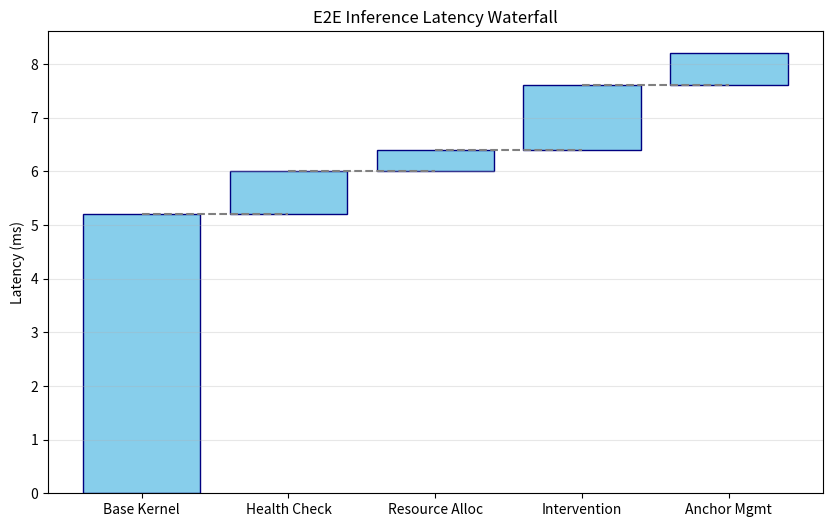

Recreate this plot in Python.
"""
visualization/latency_waterfall_plots.py

Visualizes e2e latency components as waterfall plots.
Focus: latency waterfall plots, latency distributions.
"""

import matplotlib.pyplot as plt
import numpy as np
from typing import Dict

def plot_latency_waterfall(latency_components: Dict[str, float], save_path: str = "results/reconstruction_5a/latency_waterfall.png"):
    names = list(latency_components.keys())
    values = list(latency_components.values())
    
    # Calculate cumulative sum for waterfall effect
    cumulative = np.cumsum([0] + values[:-1])
    
    plt.figure(figsize=(10, 6))
    plt.bar(names, values, bottom=cumulative, color='skyblue', edgecolor='navy')
    
    # Add connecting lines
    for i in range(len(names) - 1):
        plt.plot([i, i+1], [cumulative[i+1], cumulative[i+1]], color='gray', linestyle='--')

    plt.title("E2E Inference Latency Waterfall")
    plt.ylabel("Latency (ms)")
    plt.grid(axis='y', alpha=0.3)
    
    import os
    os.makedirs(os.path.dirname(save_path), exist_ok=True)
    plt.savefig(save_path)
    print(f"Waterfall plot saved to {save_path}")
    plt.close()

if __name__ == "__main__":
    components = {
        "Base Kernel": 5.2,
        "Health Check": 0.8,
        "Resource Alloc": 0.4,
        "Intervention": 1.2,
        "Anchor Mgmt": 0.6
    }
    plot_latency_waterfall(components)
